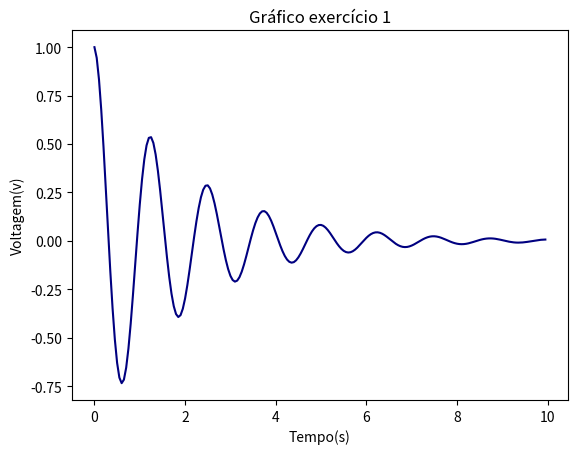
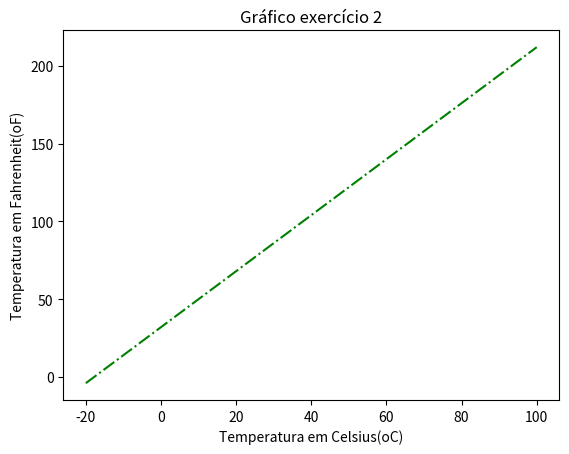
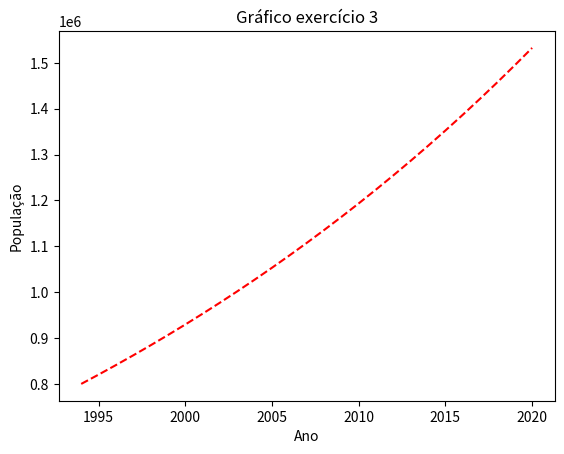

Here is the Python script that generated these plots, in order:
# -*- coding: utf-8 -*-
"""
Created on Thu Jul 11 16:10:11 2019

@author: gustavo.fonseca
"""

#Tarefa 6 
'''Esse script foi criado para a resolução dos exercícios da tarefa 6. Várias
fórmulas serão utilizadas na resolução, e serão explicadas nos comentários.
As soluções serão plotadas em gráficos, que serão titulados para a melhor
identificação e entendimento.'''
import numpy as np
import matplotlib.pyplot as plt


#Exercício 1: Tensão elétrica em um circuito.

'''Nesse exercício, etaremos calculando a tensão elétrica medida em um circuito,
em relação ao tempo. Com "v" representando a voltagem e "t" o tempo, 
temos v(t)=np.exp(-0.5*t)*np.cos(2*np.pi*0.8*t).'''
 
t=np.arange(0, 10, 0.05)#Tempo entre 0 e 10 segundos, com incrementos de 0.05s.
v=np.exp(-0.5 *t)*np.cos( 2 * np.pi * 0.8 * t)
plt.figure()
plt.plot(t,v,color='navy')
plt.title('Gráfico exercício 1')
plt.xlabel('Tempo(s)')
plt.ylabel('Voltagem(v)')
plt.show()


#Exercício 2:Temperatura em Fahrenheit e Celsius.

'''Nesse exercício, estaremos determinando a temperatura em fahrenheit em 
relação a uma temperatura em celsius. A fórmula usada para essa conversão é 
f(c)=((9/5)*c)+32, com "f" representando fahrenheits(oF) e "c" celsius(oC).'''

c=np.linspace(-20,100,100)#Temperatura variando de -20 a 100oC,dividido em 100 partes.
f=((9/5)*c)+32
plt.figure()
plt.plot(c,f,color='green',linestyle='-.')
plt.title('Gráfico exercício 2')
plt.xlabel('Temperatura em Celsius(oC)')
plt.ylabel('Temperatura em Fahrenheit(oF)')
plt.show()


#Exercício 3:População de uma cidade.
'''Esse exercício pede a determinação da população de uma cidade em relação ao
tempo, com o número de pessoas crescendo proporcionalmente a fórmula
p(a)=800000*np.exp((a-1994)/40), com "p" representando a população em pessoas e 
"a" representando o ano escolhido'''

#Teste a) 
a=np.arange(1994,2021)#Intervalo de tempo entre 1994 e 2020.
p=800000*np.exp((a-1994)/40)
plt.figure()
plt.plot(a,p,color='red',linestyle='--')
plt.title('Gráfico exercício 3')
plt.xlabel('Ano')
plt.ylabel('População')
plt.show()

#Teste b)
print('Esta cidade terá aproximadamente',int(np.ceil(800000*np.exp((2020-1994)/40))),'habitantes em 2020.')
'''Usamos a função int() para inteirar o número de pessoas na cidade,
já que o mesmo não pode ser decimal.'''